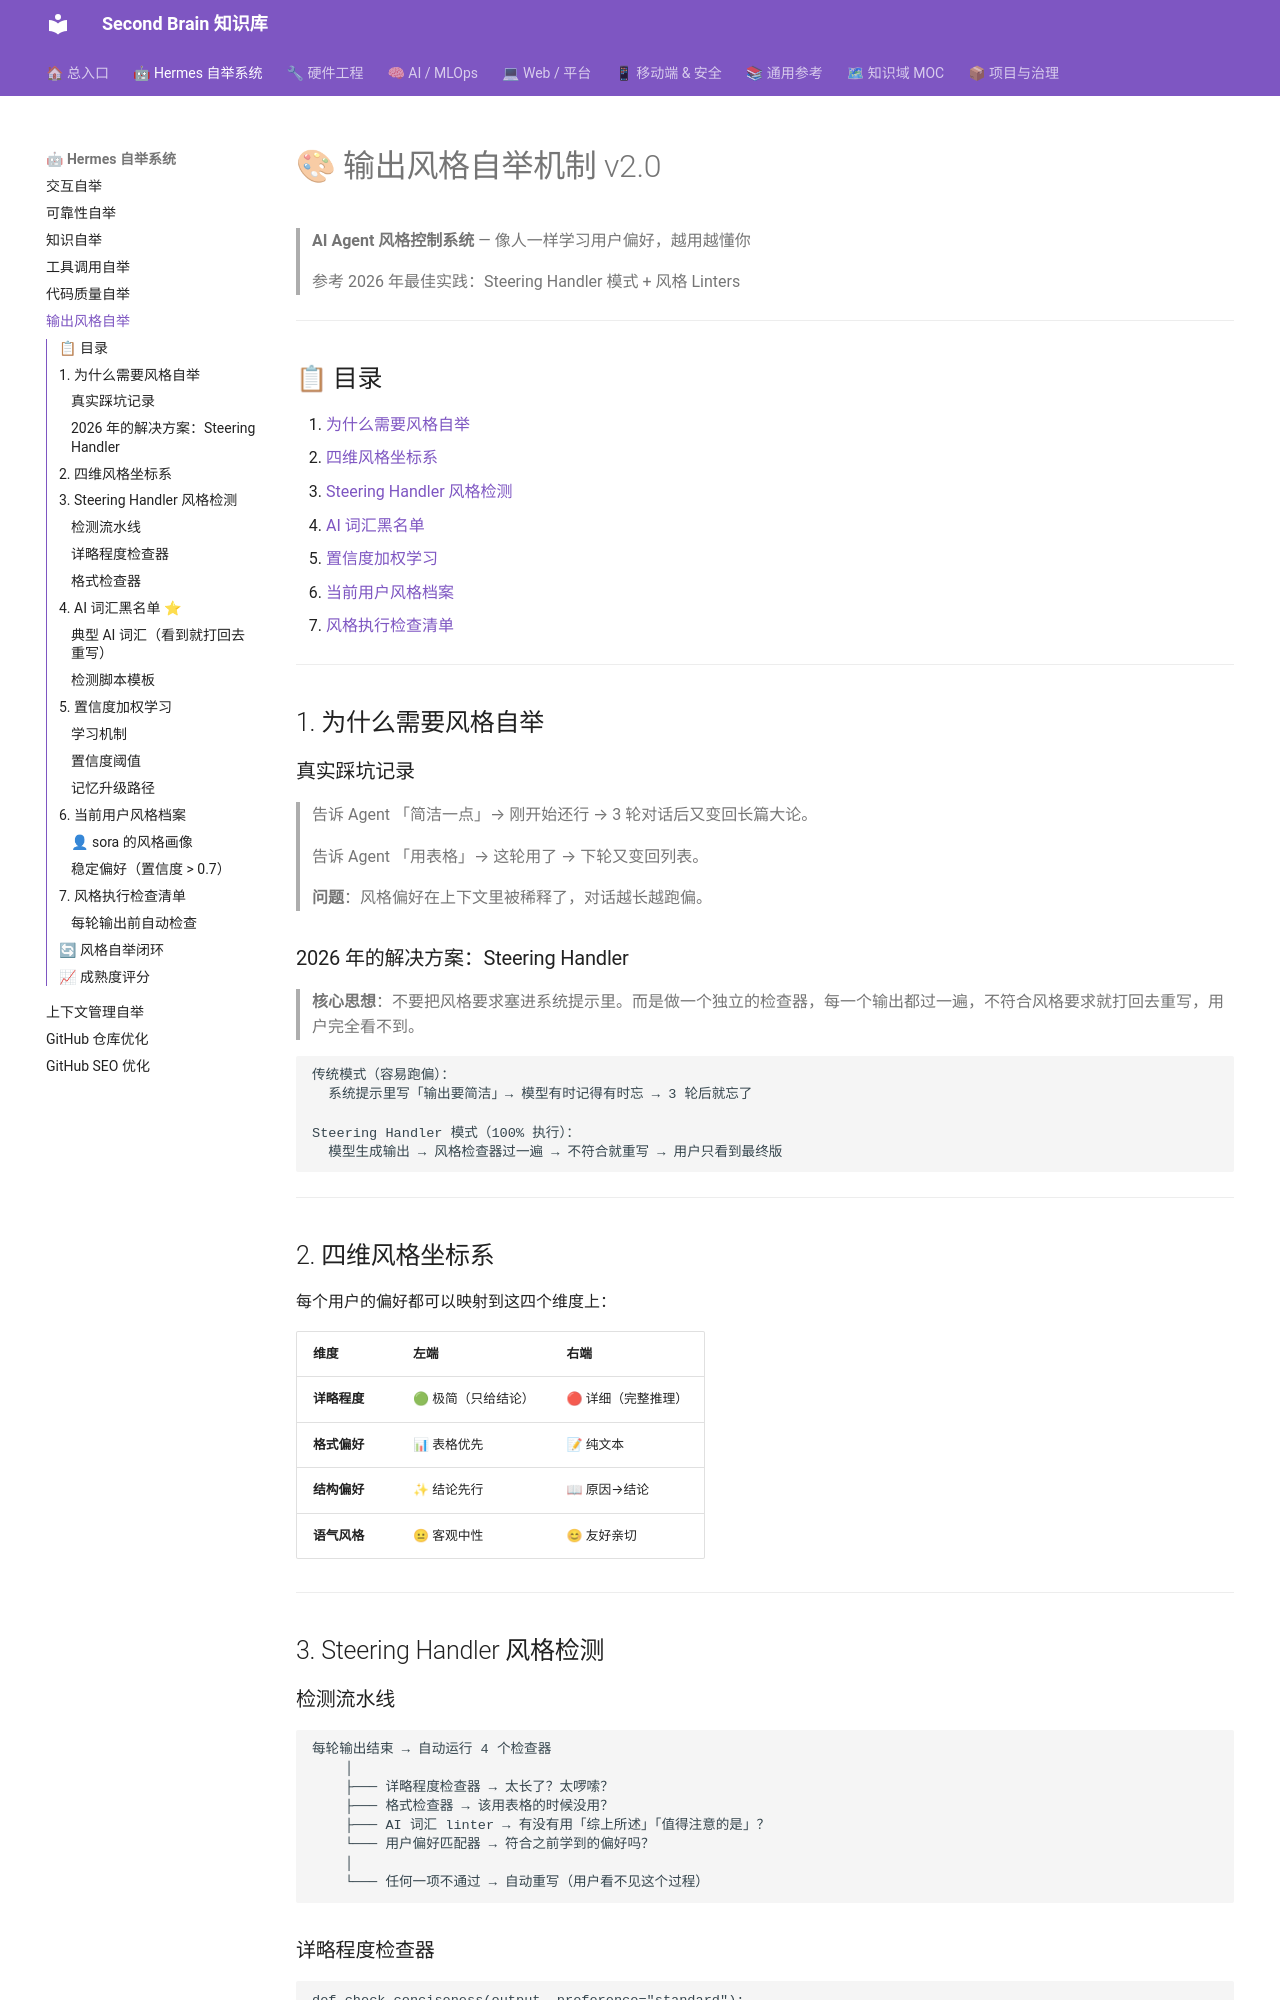

repository: mo9652962-ai/second-brain · page: kb/skills/hermes/output-style-bootstrapping/index.html · generator: mkdocs

---
name: "output-style-bootstrapping"
description: "输出风格自举 v2.0：从用户反馈中自动学习偏好，基于 2026 年 Steering Handler 模式。风格检测+AI词汇黑名单+置信度评分。"
category: "hermes"
version: "2.0.0"
created: "2026-07-28"
updated: "2026-07-28"
---

# 🎨 输出风格自举机制 v2.0

> **AI Agent 风格控制系统** — 像人一样学习用户偏好，越用越懂你
>
> 参考 2026 年最佳实践：Steering Handler 模式 + 风格 Linters

---

## 📋 目录

1. [为什么需要风格自举](#1-为什么需要风格自举)
2. [四维风格坐标系](#2-四维风格坐标系)
3. [Steering Handler 风格检测](#3-steering-handler-风格检测)
4. [AI 词汇黑名单](#4-ai-词汇黑名单)
5. [置信度加权学习](#5-置信度加权学习)
6. [当前用户风格档案](#6-当前用户风格档案)
7. [风格执行检查清单](#7-风格执行检查清单)

---

## 1. 为什么需要风格自举

### 真实踩坑记录

> 告诉 Agent 「简洁一点」→ 刚开始还行 → 3 轮对话后又变回长篇大论。
>
> 告诉 Agent 「用表格」→ 这轮用了 → 下轮又变回列表。
>
> **问题**：风格偏好在上下文里被稀释了，对话越长越跑偏。

### 2026 年的解决方案：Steering Handler

> **核心思想**：不要把风格要求塞进系统提示里。而是做一个独立的检查器，每一个输出都过一遍，不符合风格要求就打回去重写，用户完全看不到。

```
传统模式（容易跑偏）：
  系统提示里写「输出要简洁」→ 模型有时记得有时忘 → 3 轮后就忘了

Steering Handler 模式（100% 执行）：
  模型生成输出 → 风格检查器过一遍 → 不符合就重写 → 用户只看到最终版
```

---

## 2. 四维风格坐标系

每个用户的偏好都可以映射到这四个维度上：

| 维度 | 左端 | 右端 |
|------|------|------|
| **详略程度** | 🟢 极简（只给结论） | 🔴 详细（完整推理） |
| **格式偏好** | 📊 表格优先 | 📝 纯文本 |
| **结构偏好** | ✨ 结论先行 | 📖 原因→结论 |
| **语气风格** | 😐 客观中性 | 😊 友好亲切 |

---

## 3. Steering Handler 风格检测

### 检测流水线

```
每轮输出结束 → 自动运行 4 个检查器
    │
    ├─── 详略程度检查器 → 太长了？太啰嗦？
    ├─── 格式检查器 → 该用表格的时候没用？
    ├─── AI 词汇 linter → 有没有用「综上所述」「值得注意的是」？
    └─── 用户偏好匹配器 → 符合之前学到的偏好吗？
    │
    └─── 任何一项不通过 → 自动重写（用户看不见这个过程）
```
